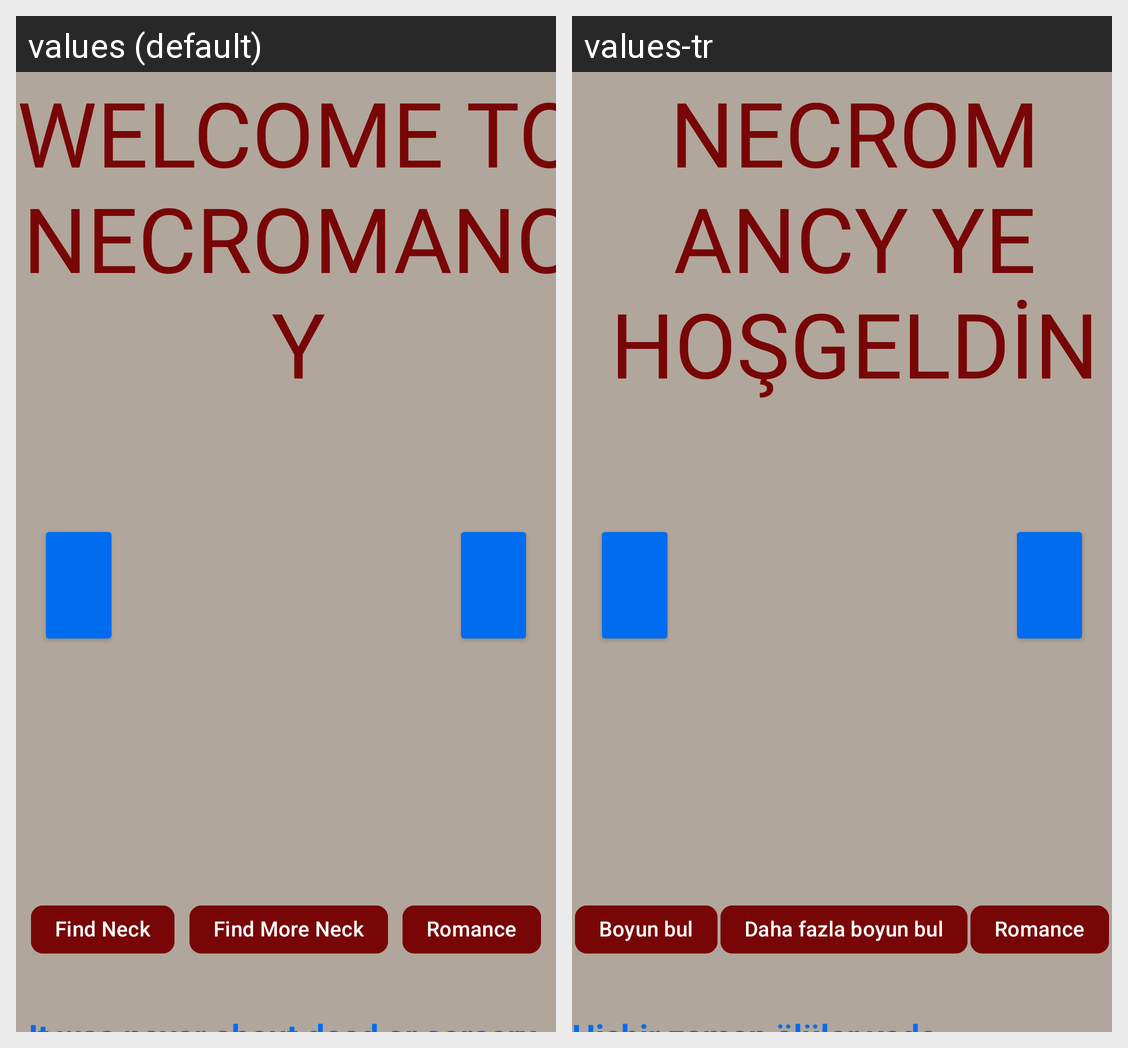

For this localized Android screen grid, give each drawn string resource with its value in every locale shown.
Android screen res/layout/activity_main.xml rendered under 2 locales, left to right: values (default), values-tr. Device: Nexus 5 (rendered at 1080×1920; each locale shown at half size, 540×960, under a caption strip naming it); theme Theme.NecromancyMainMenu.
Strings drawn on this screen, with the default value and each locale's value (text and hints the layout hard-codes, and strings that could not be matched under every locale, appear in the picture but are not listed):

baslik
  values: WELCOME TO NECROMANCY
  values-tr: NECROMANCY YE HOŞGELDİN

boyunBul
  values: Find Neck
  values-tr: Boyun bul

romance
  values: Romance
  values-tr: Romance

dahaFazlaBoyunBul
  values: Find More Neck
  values-tr: Daha fazla boyun bul
